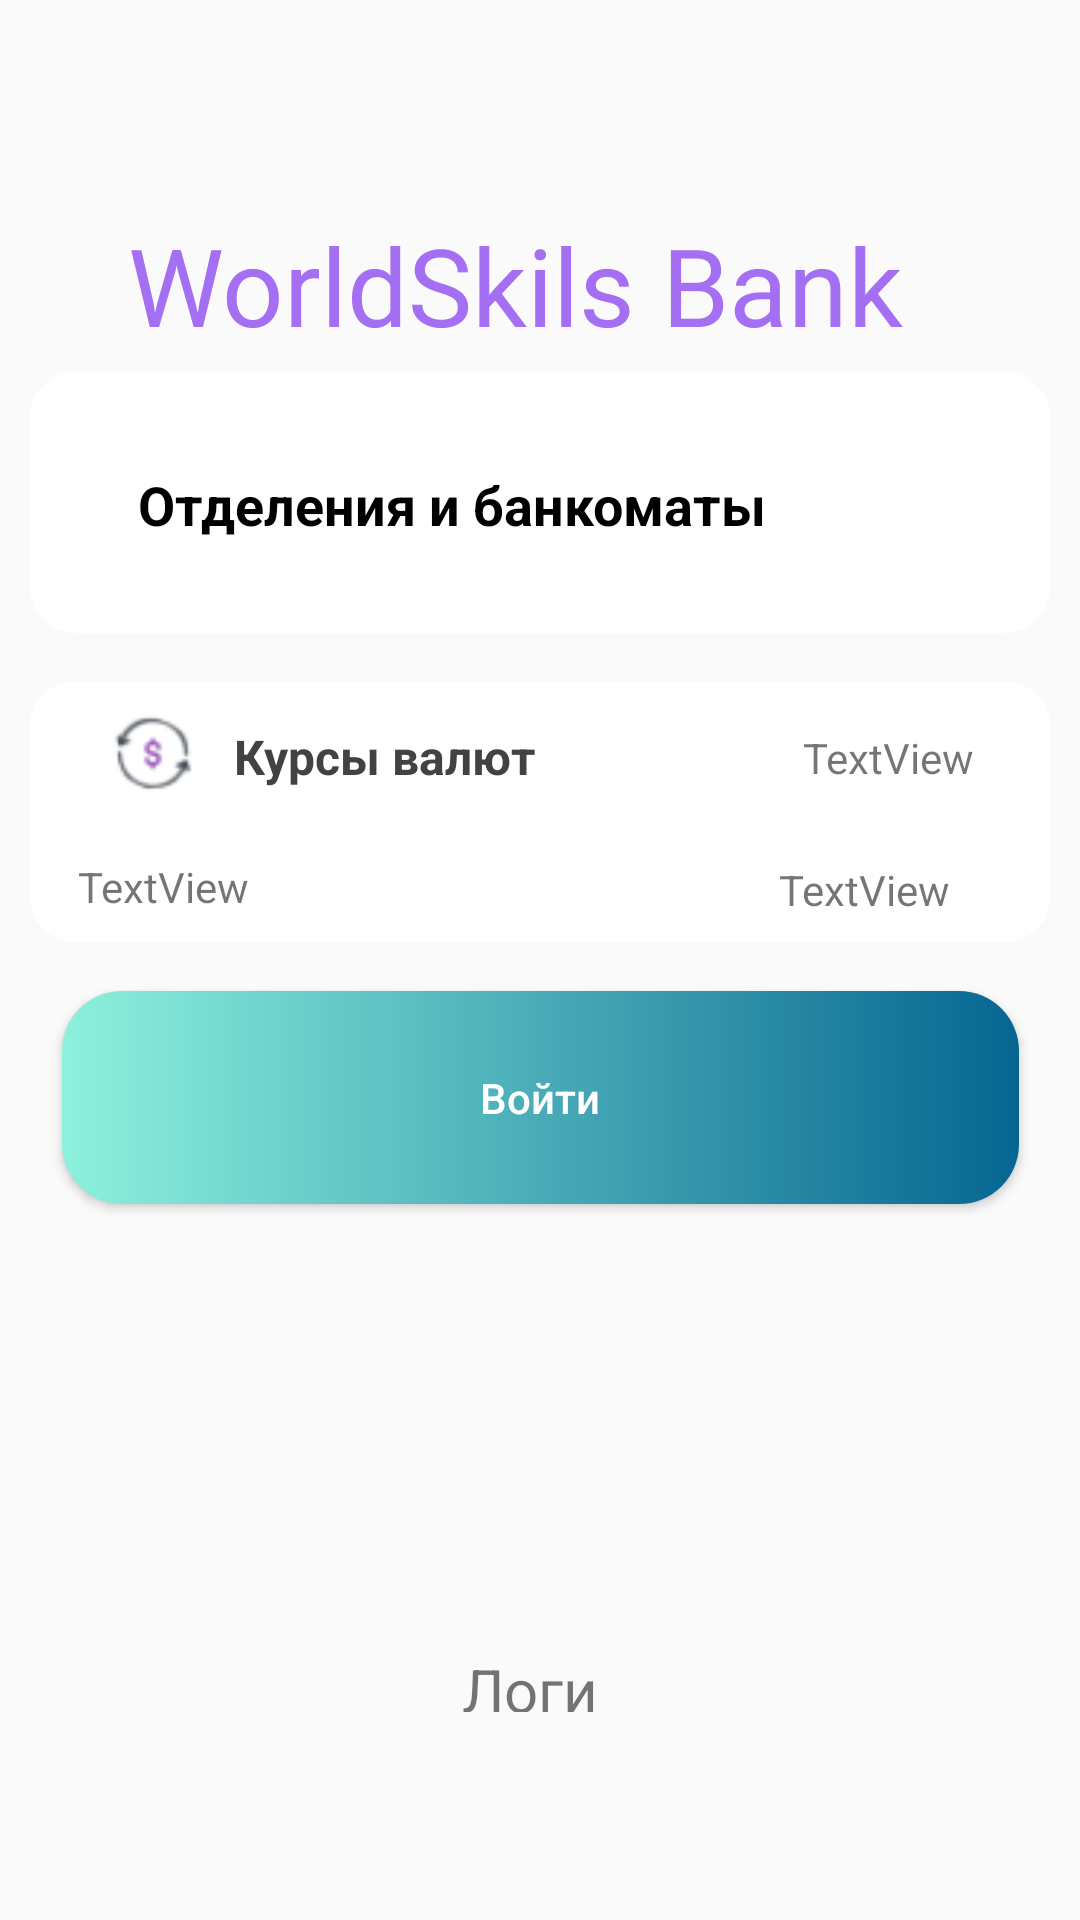

Reconstruct the res/layout file that produces this screen, plus the resources it refers to.
<!-- AndroidManifest.xml: application theme AppTheme -->
<!-- res/layout/activity_main.xml -->
<?xml version="1.0" encoding="utf-8"?>
<androidx.constraintlayout.widget.ConstraintLayout xmlns:android="http://schemas.android.com/apk/res/android"
    xmlns:app="http://schemas.android.com/apk/res-auto"
    xmlns:tools="http://schemas.android.com/tools"
    android:layout_width="match_parent"
    android:layout_height="match_parent"
    android:background="@drawable/back_img"
    tools:context=".MainActivity"
    >

    <ImageView
        android:id="@+id/imageView"
        android:layout_width="wrap_content"
        android:layout_height="wrap_content"
        android:layout_marginBottom="4dp"
        android:contentDescription="@string/label_bank"
        app:layout_constraintBottom_toTopOf="@+id/guideline3"
        app:layout_constraintEnd_toEndOf="parent"
        app:layout_constraintHorizontal_bias="0.078"
        app:layout_constraintStart_toStartOf="parent"
        app:srcCompat="@drawable/home_icon" />


    <TextView
        android:id="@+id/textViewLabelText"
        android:layout_width="269dp"
        android:layout_height="43dp"
        android:text="@string/text_label"
        android:textColor="#A56FF3"
        android:textSize="36sp"
        app:layout_constraintBottom_toBottomOf="@+id/imageView"
        app:layout_constraintEnd_toEndOf="parent"
        app:layout_constraintHorizontal_bias="0.233"
        app:layout_constraintStart_toEndOf="@+id/imageView"
        app:layout_constraintTop_toTopOf="@+id/imageView"
        app:layout_constraintVertical_bias="1.0" />

    <androidx.constraintlayout.widget.Guideline
        android:id="@+id/guideline"
        android:layout_width="wrap_content"
        android:layout_height="wrap_content"
        android:orientation="vertical"
        app:layout_constraintGuide_percent="0.5" />

    <ImageButton
        android:id="@+id/imageViewOtdBank"

        android:layout_width="340dp"
        android:layout_height="87dp"
        android:layout_marginTop="28dp"
        android:background="@drawable/back_img_view"
        android:contentDescription="@string/btn_otdel_bank"
        android:onClick="onClickOtdBank"
        app:layout_constraintEnd_toEndOf="parent"
        app:layout_constraintStart_toStartOf="parent"
        app:layout_constraintTop_toTopOf="@+id/guideline3"
    />


    <ImageView
        android:id="@+id/imageViewKurs"
        android:layout_width="340dp"
        android:layout_height="87dp"
        android:layout_marginTop="16dp"
        android:background="@drawable/back_img_view"
        android:contentDescription="@string/btn_kurs_val"
        android:onClick="onClickKurs"
        app:layout_constraintBottom_toTopOf="@+id/guideline2"
        app:layout_constraintEnd_toEndOf="parent"
        app:layout_constraintStart_toStartOf="parent"
        app:layout_constraintTop_toBottomOf="@+id/imageViewOtdBank"
        app:layout_constraintVertical_bias="0.0"
        app:srcCompat="@drawable/kurs_val_img" />

    <TextView
        android:id="@+id/textView2"
        android:layout_width="wrap_content"
        android:layout_height="wrap_content"
        android:layout_marginStart="68dp"
        android:text="@string/kurs_val_text"
        android:textStyle="bold"
        android:textSize="16sp"
        android:textColor="@color/cardview_dark_background"
        app:layout_constraintBottom_toBottomOf="@+id/imageViewKurs"
        app:layout_constraintStart_toStartOf="@+id/imageViewKurs"
        app:layout_constraintTop_toTopOf="@+id/imageViewKurs"
        app:layout_constraintVertical_bias="0.219"
        tools:ignore="PrivateResource" />

    <androidx.constraintlayout.widget.Guideline
        android:id="@+id/guideline2"
        android:layout_width="wrap_content"
        android:layout_height="wrap_content"
        android:orientation="horizontal"
        app:layout_constraintGuide_percent="0.75" />

    <androidx.constraintlayout.widget.Guideline
        android:id="@+id/guideline3"
        android:layout_width="wrap_content"
        android:layout_height="wrap_content"
        android:orientation="horizontal"
        app:layout_constraintGuide_percent="0.15" />


    <Button
        android:id="@+id/button"
        android:layout_width="319dp"
        android:layout_height="71dp"
        android:background="@drawable/btn_style"
        android:gravity="center"
        android:onClick="onClickLogin"
        android:text="@string/text_btn"
        android:textAllCaps="false"
        android:textColor="#FFFFFF"
        app:layout_constraintBottom_toTopOf="@+id/guideline2"
        app:layout_constraintEnd_toEndOf="parent"
        app:layout_constraintStart_toStartOf="parent"
        app:layout_constraintTop_toBottomOf="@+id/imageViewKurs"
        app:layout_constraintVertical_bias="0.173" />

    <ImageView
        android:id="@+id/imageView4"
        android:layout_width="wrap_content"
        android:layout_height="wrap_content"

        android:layout_marginStart="24dp"
        app:layout_constraintBottom_toBottomOf="@+id/imageViewOtdBank"
        app:layout_constraintStart_toStartOf="@+id/imageViewOtdBank"
        app:layout_constraintTop_toTopOf="@+id/imageViewOtdBank"
        app:layout_constraintVertical_bias="0.467"
        app:srcCompat="@drawable/key"
        android:contentDescription="@string/img_key" />

    <TextView
        android:id="@+id/textViewUSD"
        android:layout_width="wrap_content"
        android:layout_height="wrap_content"
        android:layout_marginStart="16dp"
        android:text="TextView"
        app:layout_constraintBottom_toBottomOf="@+id/imageViewKurs"
        app:layout_constraintStart_toStartOf="@+id/imageViewKurs"
        app:layout_constraintTop_toTopOf="@+id/imageViewKurs"
        app:layout_constraintVertical_bias="0.867" />

    <TextView
        android:id="@+id/textView4"
        android:layout_width="wrap_content"
        android:layout_height="wrap_content"
        android:layout_marginStart="12dp"
        android:text="@string/text_otdel_bank"
        android:textColor="#000000"
        android:textSize="18sp"
        android:textStyle="bold"
        app:layout_constraintBottom_toBottomOf="@+id/imageViewOtdBank"
        app:layout_constraintStart_toEndOf="@+id/imageView4"
        app:layout_constraintTop_toTopOf="@+id/imageViewOtdBank"
        app:layout_constraintVertical_bias="0.513" />

    <TextView
        android:id="@+id/textViewEUR"
        android:layout_width="wrap_content"
        android:layout_height="wrap_content"
        android:layout_marginBottom="8dp"
        android:text="TextView"
        app:layout_constraintBottom_toBottomOf="@+id/imageViewKurs"
        app:layout_constraintEnd_toEndOf="@+id/imageViewKurs"
        app:layout_constraintHorizontal_bias="0.705"
        app:layout_constraintStart_toStartOf="@+id/guideline" />

    <TextView
        android:id="@+id/textViewDate"
        android:layout_width="wrap_content"
        android:layout_height="wrap_content"
        android:layout_marginStart="8dp"
        android:layout_marginTop="16dp"
        android:layout_marginEnd="8dp"
        android:text="TextView"
        app:layout_constraintEnd_toEndOf="@+id/imageViewKurs"
        app:layout_constraintHorizontal_bias="0.0"
        app:layout_constraintStart_toStartOf="@+id/textViewEUR"
        app:layout_constraintTop_toTopOf="@+id/imageViewKurs" />

    <TextView
        android:id="@+id/textViewTest"
        android:layout_width="52dp"
        android:layout_height="21dp"
        android:text="Логин"
        android:textSize="20sp"
        app:layout_constraintBottom_toBottomOf="parent"
        app:layout_constraintEnd_toEndOf="parent"
        app:layout_constraintStart_toStartOf="parent"
        app:layout_constraintTop_toTopOf="@+id/guideline2" />

    <ListView
        android:id="@+id/listView"
        android:layout_width="305dp"
        android:layout_height="147dp"
        app:layout_constraintBottom_toTopOf="@+id/textViewTest"
        app:layout_constraintEnd_toEndOf="parent"
        app:layout_constraintStart_toStartOf="parent"
        app:layout_constraintTop_toBottomOf="@+id/button" />

</androidx.constraintlayout.widget.ConstraintLayout>
<!-- resources referenced by this layout -->
<resources>
  <!-- drawable back_img_view (drawable) -->
  <?xml version="1.0" encoding="utf-8"?>
  <shape xmlns:android="http://schemas.android.com/apk/res/android" android:shape="rectangle">
      <solid android:color="#ffffff"/>
      <corners android:radius="15dp"/>
  
  
  </shape>
  <!-- drawable btn_style (drawable) -->
  <?xml version="1.0" encoding="utf-8"?>
  <shape xmlns:android="http://schemas.android.com/apk/res/android" android:shape="rectangle">
          <gradient android:startColor="#8DF1DD" android:endColor="#066691" android:type="linear"  />
          <corners android:radius="20dp"/>
          
  
  </shape>
  <!-- drawable kurs_val_img: png bitmap (drawable-v24, 4311 bytes) -->
  <string name="btn_kurs_val">kurs_val</string>
  <string name="btn_otdel_bank">btn_otdel_bank</string>
  <string name="img_key">img_key</string>
  <string name="kurs_val_text">Курсы валют</string>
  <string name="label_bank">lable_bank</string>
  <string name="text_btn">Войти</string>
  <string name="text_label">WorldSkils Bank</string>
  <string name="text_otdel_bank">Отделения и банкоматы</string>
  <style name="AppTheme" parent="Theme.AppCompat.Light.DarkActionBar">
          
          <item name="colorPrimary">#0B0A0A</item>
          <item name="colorPrimaryDark">#000000</item>
          <item name="colorAccent">@color/colorAccent</item>
      </style>
  <color name="colorAccent">#03DAC5</color>
</resources>
